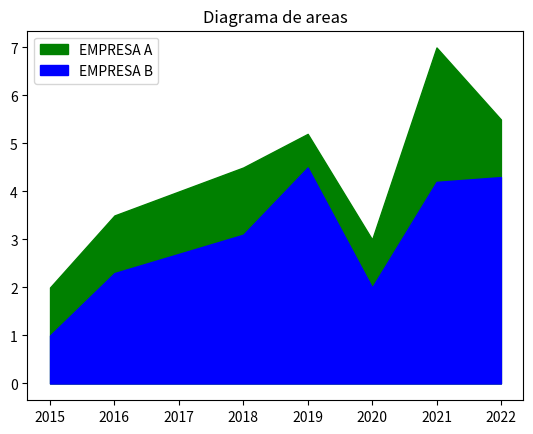

The script that saved this image:
import matplotlib.pyplot as plt

#Ventas al año
sales_a=[2,3.5,4.5,5.2,3,7,5.5]
sales_b=[1,2.3,3.1,4.5,2,4.2,4.3]
years=[2015,2016,2018,2019,2020,2021,2022]

plt.fill_between(years,sales_a,label="EMPRESA A",color="green")
plt.fill_between(years,sales_b,label="EMPRESA B",color="blue")
plt.title("Diagrama de areas")

plt.legend(loc="upper left")
plt.show()